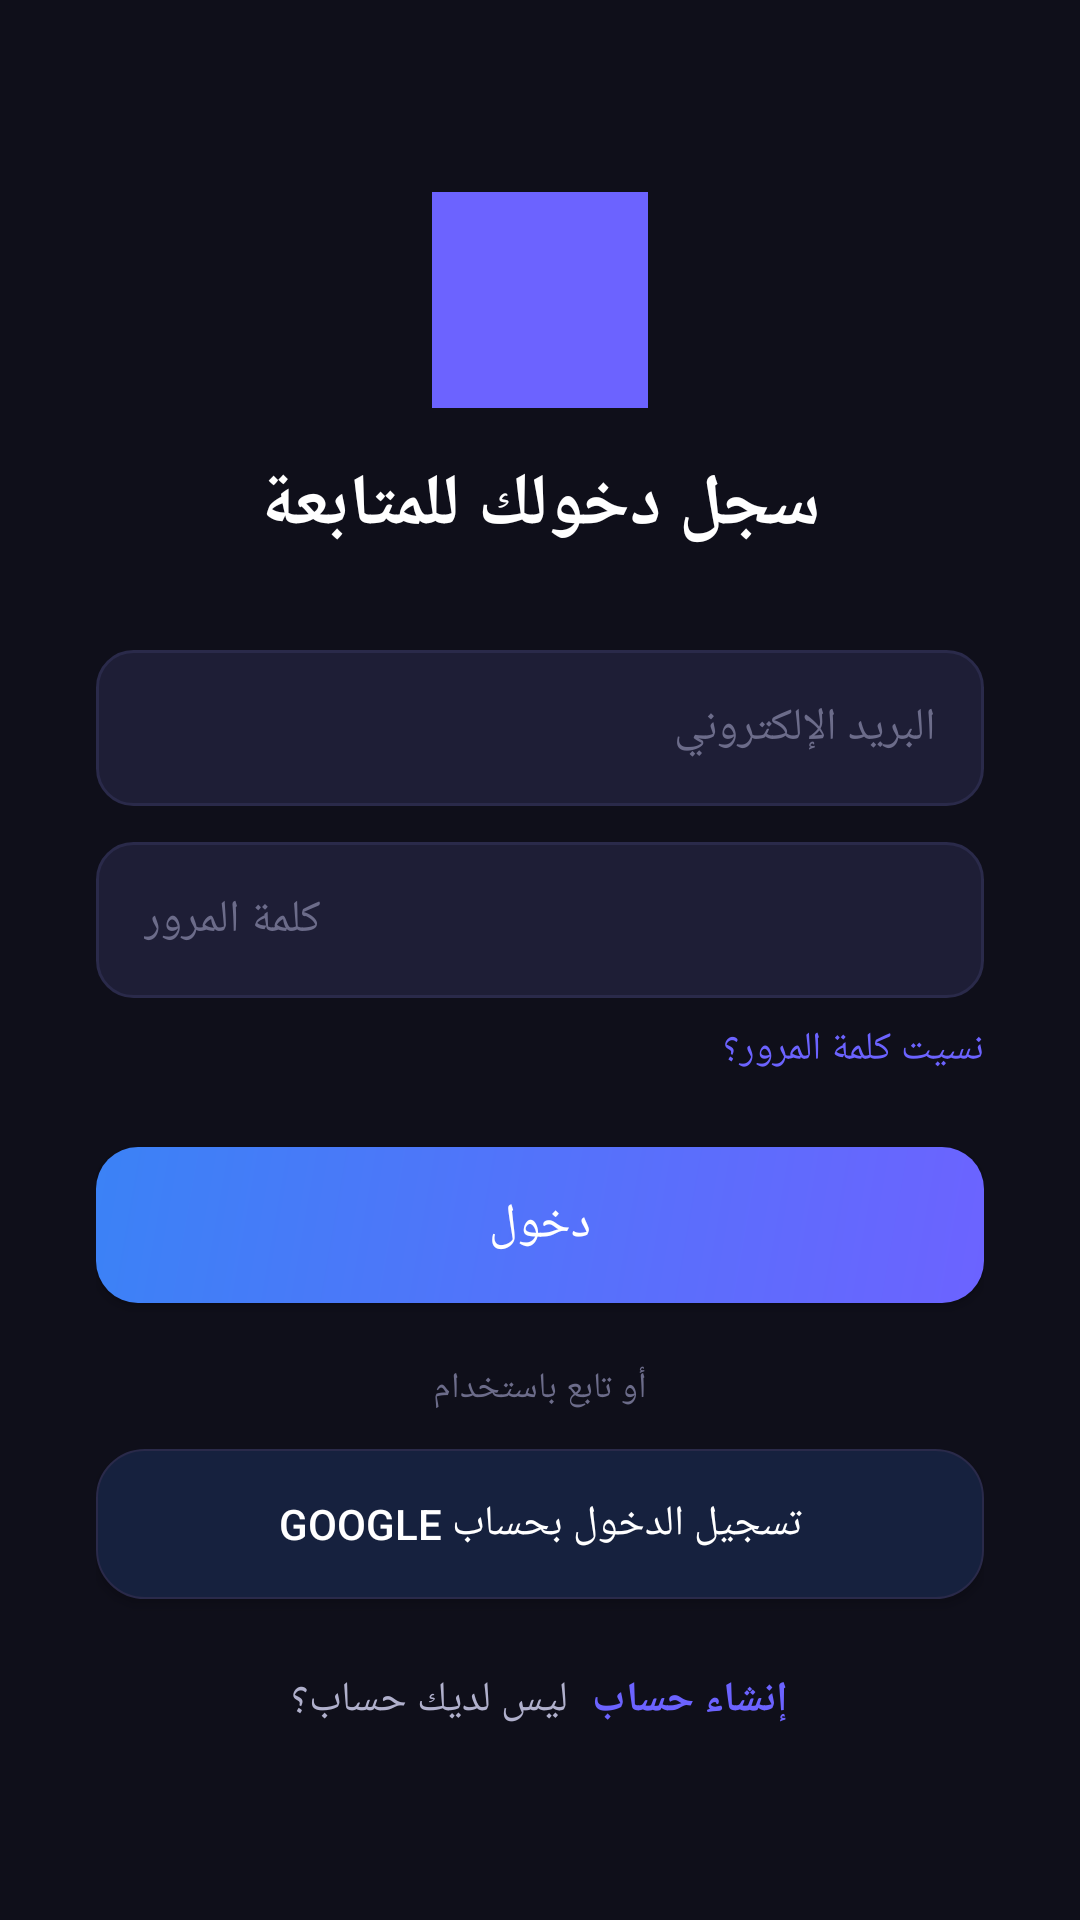

Produce the Android XML layout that renders to this screen, including the resource entries it uses.
<!-- AndroidManifest.xml: application theme Theme.AbuZahraControl -->
<!-- res/layout/activity_login.xml -->
<?xml version="1.0" encoding="utf-8"?>
<ScrollView xmlns:android="http://schemas.android.com/apk/res/android"
    xmlns:app="http://schemas.android.com/apk/res-auto"
    android:layout_width="match_parent"
    android:layout_height="match_parent"
    android:background="@color/bg_primary"
    android:fillViewport="true">

    <LinearLayout
        android:layout_width="match_parent"
        android:layout_height="wrap_content"
        android:gravity="center"
        android:orientation="vertical"
        android:padding="32dp">

        <ImageView
            android:layout_width="72dp"
            android:layout_height="72dp"
            android:src="@drawable/ic_launcher_foreground"
            app:tint="@color/primary" />

        <TextView
            android:layout_width="wrap_content"
            android:layout_height="wrap_content"
            android:layout_marginTop="16dp"
            android:text="@string/login_subtitle"
            android:textColor="@color/text_primary"
            android:textSize="24sp"
            android:textStyle="bold" />

        <EditText
            android:id="@+id/etEmail"
            android:layout_width="match_parent"
            android:layout_height="52dp"
            android:layout_marginTop="32dp"
            android:background="@drawable/bg_input"
            android:hint="@string/email"
            android:inputType="textEmailAddress"
            android:paddingStart="16dp"
            android:paddingEnd="16dp"
            android:textColor="@color/text_primary"
            android:textColorHint="@color/text_hint"
            android:textSize="15sp" />

        <EditText
            android:id="@+id/etPassword"
            android:layout_width="match_parent"
            android:layout_height="52dp"
            android:layout_marginTop="12dp"
            android:background="@drawable/bg_input"
            android:hint="@string/password"
            android:inputType="textPassword"
            android:paddingStart="16dp"
            android:paddingEnd="16dp"
            android:textColor="@color/text_primary"
            android:textColorHint="@color/text_hint"
            android:textSize="15sp" />

        <TextView
            android:id="@+id/tvForgotPassword"
            android:layout_width="wrap_content"
            android:layout_height="wrap_content"
            android:layout_gravity="end"
            android:layout_marginTop="8dp"
            android:text="@string/forgot_password"
            android:textColor="@color/primary"
            android:textSize="13sp" />

        <Button
            android:id="@+id/btnLogin"
            android:layout_width="match_parent"
            android:layout_height="52dp"
            android:layout_marginTop="24dp"
            android:background="@drawable/bg_gradient_button"
            android:text="@string/sign_in"
            android:textColor="@color/white"
            android:textSize="16sp" />

        <TextView
            android:layout_width="wrap_content"
            android:layout_height="wrap_content"
            android:layout_marginTop="20dp"
            android:text="@string/or_continue_with"
            android:textColor="@color/text_hint"
            android:textSize="12sp" />

        <Button
            android:id="@+id/btnGoogleSignIn"
            android:layout_width="match_parent"
            android:layout_height="50dp"
            android:layout_marginTop="12dp"
            android:background="@drawable/bg_card"
            android:text="@string/login_with_google"
            android:textColor="@color/text_primary"
            android:textSize="14sp" />

        <LinearLayout
            android:layout_width="wrap_content"
            android:layout_height="wrap_content"
            android:layout_marginTop="24dp"
            android:orientation="horizontal">

            <TextView
                android:layout_width="wrap_content"
                android:layout_height="wrap_content"
                android:text="@string/no_account"
                android:textColor="@color/text_secondary"
                android:textSize="14sp" />

            <TextView
                android:id="@+id/tvGoRegister"
                android:layout_width="wrap_content"
                android:layout_height="wrap_content"
                android:layout_marginStart="8dp"
                android:text="@string/sign_up"
                android:textColor="@color/primary"
                android:textSize="14sp"
                android:textStyle="bold" />
        </LinearLayout>

    </LinearLayout>
</ScrollView>
<!-- resources referenced by this layout -->
<resources>
  <color name="bg_primary">#FF0F0F1A</color>
  <color name="primary">#FF6C63FF</color>
  <color name="text_hint">#FF6C6C8A</color>
  <color name="text_primary">#FFFFFFFF</color>
  <color name="text_secondary">#FFB0B0CC</color>
  <color name="white">#FFFFFFFF</color>
  <!-- drawable bg_card (drawable) -->
  <?xml version="1.0" encoding="utf-8"?>
  <shape xmlns:android="http://schemas.android.com/apk/res/android">
      <solid android:color="@color/bg_card" />
      <corners android:radius="16dp" />
      <stroke android:width="0.5dp" android:color="#2A2A4A" />
  </shape>
  <!-- drawable bg_gradient_button (drawable) -->
  <?xml version="1.0" encoding="utf-8"?>
  <shape xmlns:android="http://schemas.android.com/apk/res/android">
      <gradient android:startColor="@color/primary" android:endColor="#FF3B82F6" android:angle="135" />
      <corners android:radius="14dp" />
  </shape>
  <!-- drawable bg_input (drawable) -->
  <?xml version="1.0" encoding="utf-8"?>
  <shape xmlns:android="http://schemas.android.com/apk/res/android">
      <solid android:color="@color/bg_input" />
      <corners android:radius="12dp" />
      <stroke android:width="1dp" android:color="#2A2A4A" />
  </shape>
  <!-- drawable ic_launcher_foreground (drawable) -->
  <?xml version="1.0" encoding="utf-8"?>
  <vector xmlns:android="http://schemas.android.com/apk/res/android"
      android:width="108dp" android:height="108dp"
      android:viewportWidth="108" android:viewportHeight="108">
      <path android:fillColor="#FF6C63FF" android:pathData="M0,0h108v108h-108z" />
      <path android:fillColor="#FFFFFFFF" android:pathData="M54,30 L78,54 L54,78 L30,54 Z" />
  </vector>
  <string name="email">البريد الإلكتروني</string>
  <string name="forgot_password">نسيت كلمة المرور؟</string>
  <string name="login_subtitle">سجل دخولك للمتابعة</string>
  <string name="login_with_google">تسجيل الدخول بحساب Google</string>
  <string name="no_account">ليس لديك حساب؟</string>
  <string name="or_continue_with">أو تابع باستخدام</string>
  <string name="password">كلمة المرور</string>
  <string name="sign_in">دخول</string>
  <string name="sign_up">إنشاء حساب</string>
  <style name="Theme.AbuZahraControl" parent="Theme.MaterialComponents.DayNight.NoActionBar">
          <item name="colorPrimary">@color/primary</item>
          <item name="colorPrimaryDark">@color/primary_dark</item>
          <item name="colorAccent">@color/primary</item>
          <item name="android:windowBackground">@color/bg_primary</item>
          <item name="android:navigationBarColor">@color/bg_primary</item>
          <item name="android:statusBarColor">@color/bg_primary</item>
          <item name="android:windowLightStatusBar">false</item>
          <item name="colorSurface">@color/bg_card</item>
          <item name="colorOnSurface">@color/text_primary</item>
          <item name="colorOnPrimary">@color/white</item>
      </style>
  <color name="bg_card">#FF16213E</color>
  <color name="bg_input">#FF1E1E36</color>
  <color name="primary_dark">#FF5A52E0</color>
</resources>
